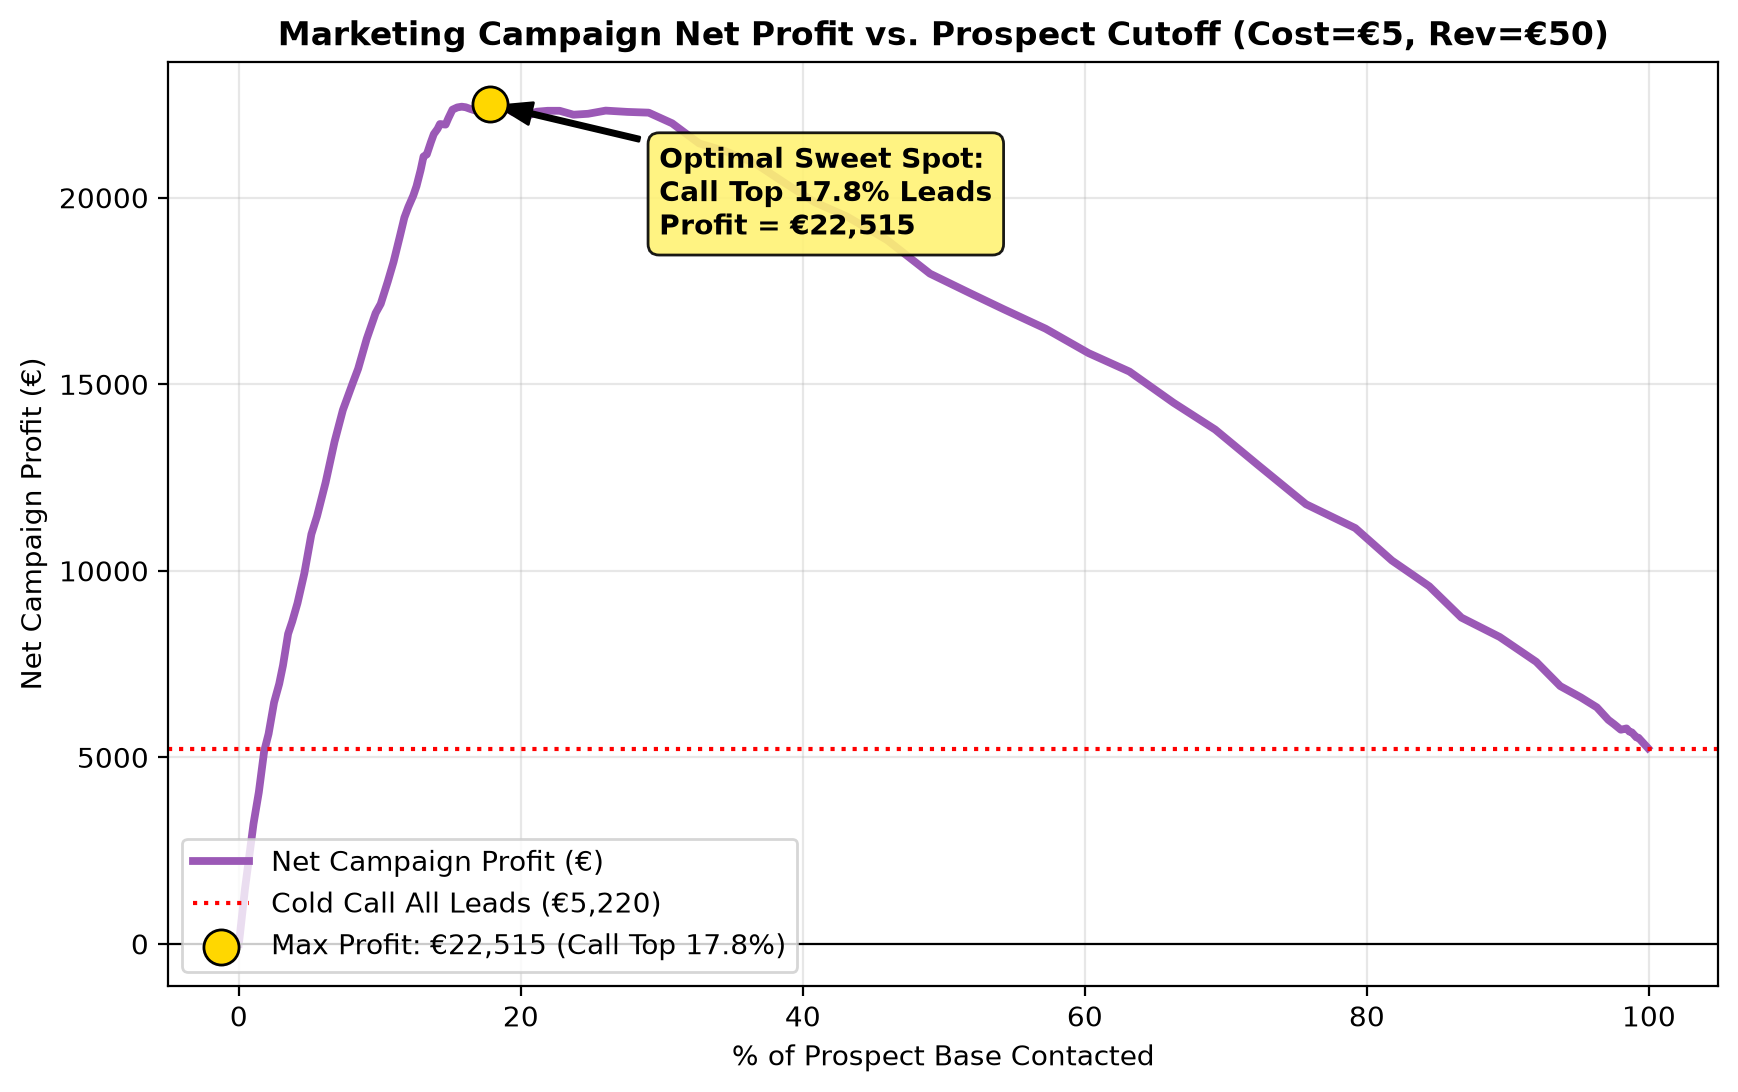

The data file committed next to this chart (first rows):
threshold, calls_made, pct_called, tp, fp, net_profit, conversion_rate, subscribers_captured_pct, cost, revenue
0.01, 8230, 99.93, 928, 7302, 5250, 0.1128, 100.0, 41150, 46400
0.0199, 8210, 99.68, 928, 7282, 5350, 0.113, 100.0, 41050, 46400
0.0298, 8191, 99.45, 928, 7263, 5445, 0.1133, 100.0, 40955, 46400
0.0397, 8175, 99.26, 928, 7247, 5525, 0.1135, 100.0, 40875, 46400
0.0496, 8163, 99.11, 927, 7236, 5535, 0.1136, 99.89, 40815, 46350
0.05949, 8149, 98.94, 927, 7222, 5605, 0.1138, 99.89, 40745, 46350
0.06939, 8136, 98.79, 927, 7209, 5670, 0.1139, 99.89, 40680, 46350
0.07929, 8122, 98.62, 926, 7196, 5690, 0.114, 99.78, 40610, 46300
0.08919, 8105, 98.41, 926, 7179, 5775, 0.1143, 99.78, 40525, 46300
0.09909, 8072, 98.01, 922, 7150, 5740, 0.1142, 99.35, 40360, 46100
0.109, 8032, 97.52, 921, 7111, 5890, 0.1147, 99.25, 40160, 46050
0.1189, 7999, 97.12, 920, 7079, 6005, 0.115, 99.14, 39995, 46000
0.1288, 7932, 96.31, 920, 7012, 6340, 0.116, 99.14, 39660, 46000
0.1387, 7839, 95.18, 916, 6923, 6605, 0.1169, 98.71, 39195, 45800
0.1486, 7718, 93.71, 910, 6808, 6910, 0.1179, 98.06, 38590, 45500
0.1585, 7578, 92.01, 909, 6669, 7560, 0.12, 97.95, 37890, 45450
0.1684, 7365, 89.42, 901, 6464, 8225, 0.1223, 97.09, 36825, 45050
0.1783, 7141, 86.7, 889, 6252, 8745, 0.1245, 95.8, 35705, 44450
0.1882, 6953, 84.42, 887, 6066, 9585, 0.1276, 95.58, 34765, 44350
0.1981, 6735, 81.78, 879, 5856, 10275, 0.1305, 94.72, 33675, 43950
0.208, 6521, 79.18, 875, 5646, 11145, 0.1342, 94.29, 32605, 43750
0.2179, 6233, 75.68, 859, 5374, 11785, 0.1378, 92.56, 31165, 42950
0.2278, 5953, 72.28, 852, 5101, 12835, 0.1431, 91.81, 29765, 42600
0.2377, 5703, 69.24, 846, 4857, 13785, 0.1483, 91.16, 28515, 42300
0.2476, 5459, 66.28, 836, 4623, 14505, 0.1531, 90.09, 27295, 41800
0.2575, 5202, 63.16, 827, 4375, 15340, 0.159, 89.12, 26010, 41350
0.2674, 4963, 60.26, 813, 4150, 15835, 0.1638, 87.61, 24815, 40650
0.2773, 4712, 57.21, 801, 3911, 16490, 0.17, 86.31, 23560, 40050
0.2872, 4468, 54.25, 787, 3681, 17010, 0.1761, 84.81, 22340, 39350
0.2971, 4272, 51.87, 776, 3496, 17440, 0.1816, 83.62, 21360, 38800
0.307, 4037, 49.02, 763, 3274, 17965, 0.189, 82.22, 20185, 38150
0.3169, 3787, 45.98, 756, 3031, 18865, 0.1996, 81.47, 18935, 37800
0.3268, 3550, 43.1, 745, 2805, 19500, 0.2099, 80.28, 17750, 37250
0.3367, 3365, 40.86, 734, 2631, 19875, 0.2181, 79.09, 16825, 36700
0.3466, 3194, 38.78, 727, 2467, 20380, 0.2276, 78.34, 15970, 36350
0.3565, 3016, 36.62, 720, 2296, 20920, 0.2387, 77.59, 15080, 36000
0.3664, 2840, 34.48, 709, 2131, 21250, 0.2496, 76.4, 14200, 35450
0.3763, 2689, 32.65, 698, 1991, 21455, 0.2596, 75.22, 13445, 34900
0.3862, 2531, 30.73, 693, 1838, 21995, 0.2738, 74.68, 12655, 34650
0.3961, 2394, 29.07, 685, 1709, 22280, 0.2861, 73.81, 11970, 34250
0.406, 2270, 27.56, 673, 1597, 22300, 0.2965, 72.52, 11350, 33650
0.4159, 2143, 26.02, 661, 1482, 22335, 0.3084, 71.23, 10715, 33050
0.4258, 2040, 24.77, 649, 1391, 22250, 0.3181, 69.94, 10200, 32450
0.4357, 1955, 23.74, 640, 1315, 22225, 0.3274, 68.97, 9775, 32000
0.4456, 1874, 22.75, 634, 1240, 22330, 0.3383, 68.32, 9370, 31700
0.4555, 1804, 21.9, 627, 1177, 22330, 0.3476, 67.56, 9020, 31350
0.4654, 1739, 21.11, 620, 1119, 22305, 0.3565, 66.81, 8695, 31000
0.4753, 1698, 20.62, 614, 1084, 22210, 0.3616, 66.16, 8490, 30700
0.4852, 1648, 20.01, 610, 1038, 22260, 0.3701, 65.73, 8240, 30500
0.4951, 1602, 19.45, 606, 996, 22290, 0.3783, 65.3, 8010, 30300
0.5049, 1553, 18.86, 604, 949, 22435, 0.3889, 65.09, 7765, 30200
0.5148, 1501, 18.22, 598, 903, 22395, 0.3984, 64.44, 7505, 29900
0.5247, 1467, 17.81, 597, 870, 22515, 0.407, 64.33, 7335, 29850
0.5346, 1419, 17.23, 591, 828, 22455, 0.4165, 63.69, 7095, 29550
0.5445, 1383, 16.79, 585, 798, 22335, 0.423, 63.04, 6915, 29250
0.5544, 1355, 16.45, 583, 772, 22375, 0.4303, 62.82, 6775, 29150
0.5643, 1325, 16.09, 581, 744, 22425, 0.4385, 62.61, 6625, 29050
0.5742, 1302, 15.81, 579, 723, 22440, 0.4447, 62.39, 6510, 28950
0.5841, 1276, 15.49, 576, 700, 22420, 0.4514, 62.07, 6380, 28800
0.594, 1248, 15.15, 572, 676, 22360, 0.4583, 61.64, 6240, 28600
... 40 more rows
